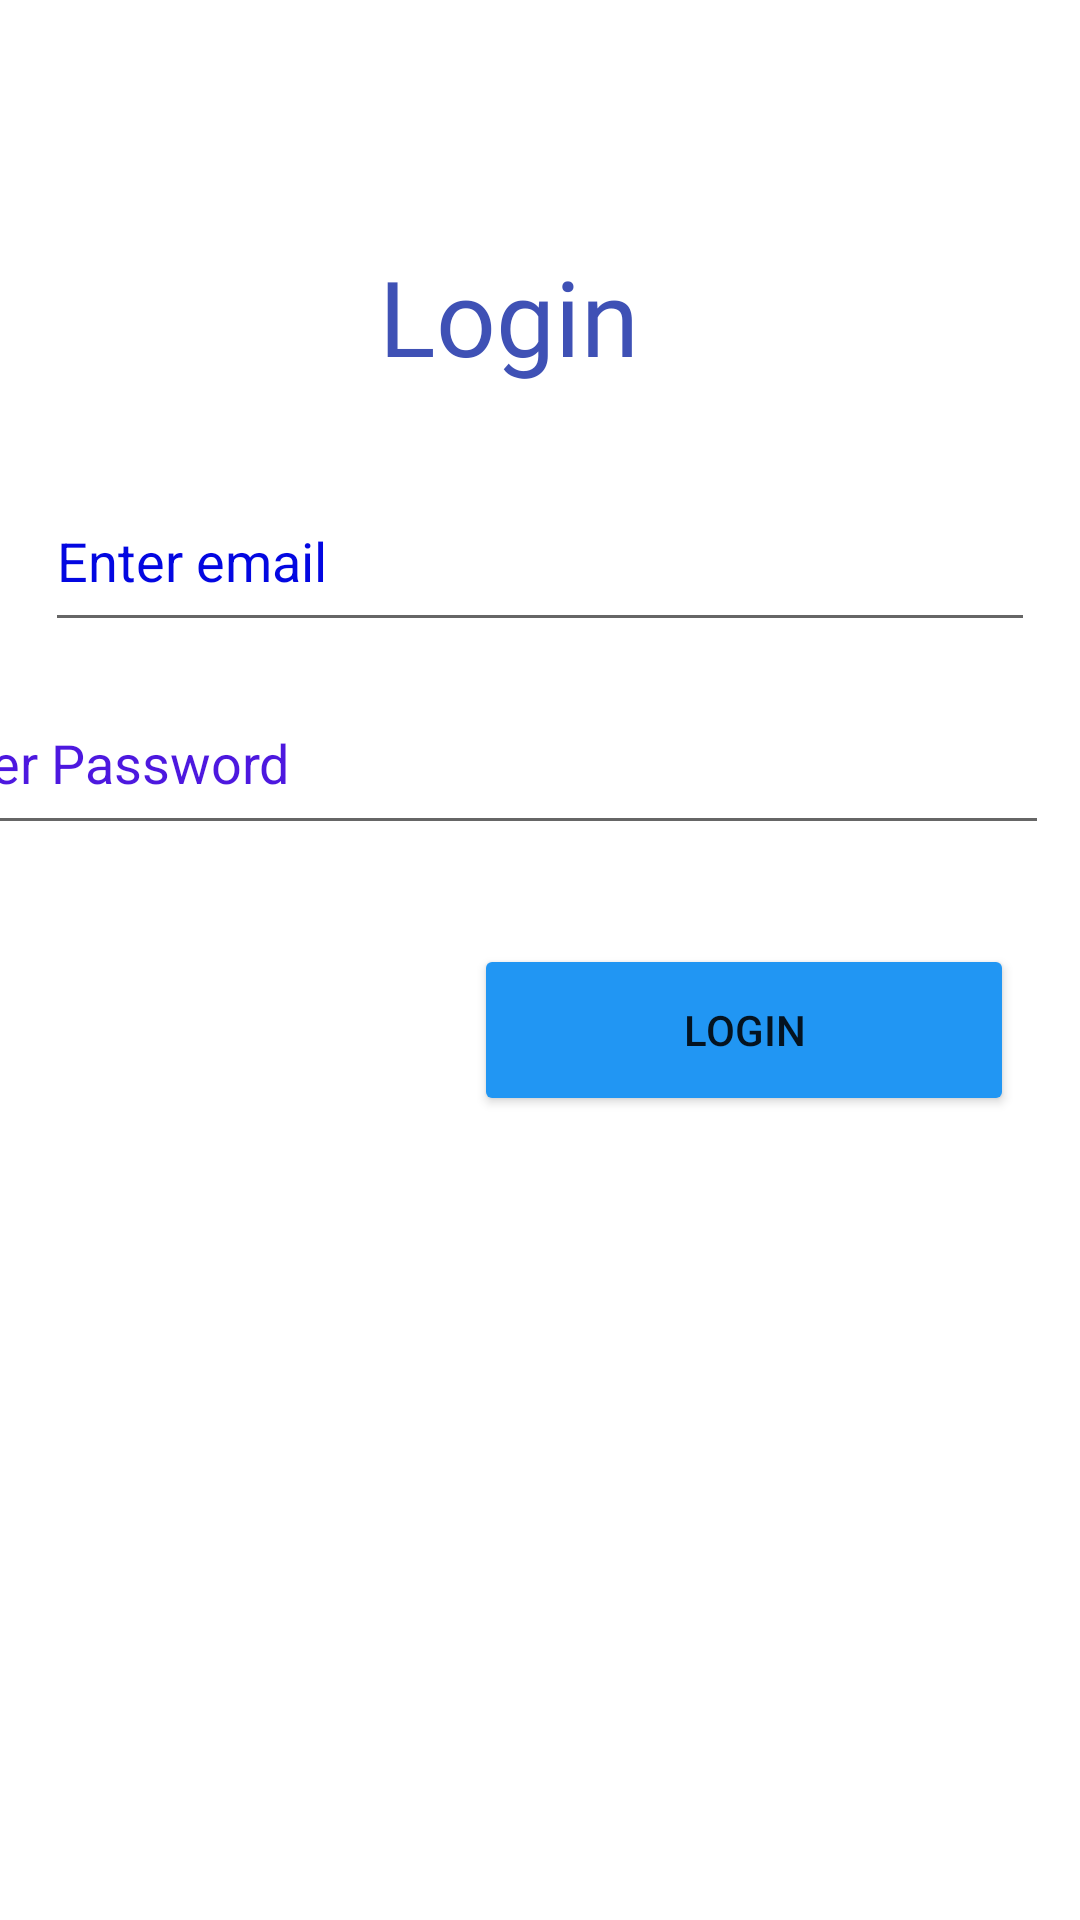

Write the Android layout XML for this screen, with the resource values it uses.
<!-- AndroidManifest.xml: application theme Theme.Icon_Spa -->
<!-- res/layout/activity_login.xml -->
<?xml version="1.0" encoding="utf-8"?>
<androidx.constraintlayout.widget.ConstraintLayout xmlns:android="http://schemas.android.com/apk/res/android"
    xmlns:app="http://schemas.android.com/apk/res-auto"
    xmlns:tools="http://schemas.android.com/tools"
    android:layout_width="match_parent"
    android:layout_height="match_parent"
    android:background="@drawable/background2"
    tools:context=".LoginActivity">

    <EditText
        android:id="@+id/mEditemail"
        android:layout_width="0dp"
        android:layout_height="0dp"
        android:layout_marginStart="15dp"
        android:layout_marginEnd="15dp"
        android:layout_marginBottom="10dp"
        android:ems="10"
        android:hint="Enter email"
        android:inputType="textEmailAddress"
        android:textColor="#111212"
        android:textColorHint="#0307E1"
        app:layout_constraintBottom_toTopOf="@+id/mEditpassword"
        app:layout_constraintEnd_toEndOf="parent"
        app:layout_constraintStart_toStartOf="parent"
        app:layout_constraintTop_toBottomOf="@+id/mTvHeader" />

    <EditText
        android:id="@+id/mEditpassword"
        android:layout_width="383dp"
        android:layout_height="0dp"
        android:layout_marginBottom="33dp"
        android:ems="10"
        android:hint="Enter Password"
        android:inputType="textPassword"
        android:textColor="#111212"
        android:textColorHint="#4D18DF"
        app:layout_constraintBottom_toTopOf="@+id/BtnLogin"
        app:layout_constraintEnd_toStartOf="@+id/BtnLogin"
        app:layout_constraintStart_toStartOf="@+id/BtnLogin"
        app:layout_constraintTop_toBottomOf="@+id/mEditemail" />

    <Button
        android:id="@+id/BtnLogin"
        android:layout_width="180dp"
        android:layout_height="0dp"
        android:layout_marginEnd="22dp"
        android:layout_marginBottom="268dp"
        android:backgroundTint="#2196F3"
        android:text="Login"
        app:cornerRadius="15dp"
        app:layout_constraintBottom_toBottomOf="parent"
        app:layout_constraintEnd_toEndOf="parent"
        app:layout_constraintTop_toBottomOf="@+id/mEditpassword" />

    <TextView
        android:id="@+id/mTvHeader"
        android:layout_width="wrap_content"
        android:layout_height="wrap_content"
        android:layout_marginStart="94dp"
        android:layout_marginTop="82dp"
        android:layout_marginEnd="93dp"
        android:layout_marginBottom="28dp"
        android:fontFamily="@font/diplomata_sc"
        android:gravity="center"
        android:text="Login"
        android:textColor="#3F51B5"
        android:textSize="35sp"
        app:layout_constraintBottom_toTopOf="@+id/mEditemail"
        app:layout_constraintEnd_toEndOf="@+id/BtnLogin"
        app:layout_constraintStart_toStartOf="parent"
        app:layout_constraintTop_toTopOf="parent" />

</androidx.constraintlayout.widget.ConstraintLayout>
<!-- resources referenced by this layout -->
<resources>
  <style name="Theme.Icon_Spa" parent="Theme.MaterialComponents.DayNight.NoActionBar">
          
          <item name="colorPrimary">@color/purple_500</item>
          <item name="colorPrimaryVariant">@color/purple_700</item>
          <item name="colorOnPrimary">@color/white</item>
          
          <item name="colorSecondary">@color/teal_200</item>
          <item name="colorSecondaryVariant">@color/teal_700</item>
          <item name="colorOnSecondary">@color/black</item>
          
          <item name="android:statusBarColor">?attr/colorPrimaryVariant</item>
          
      </style>
  <!-- not gathered from this repository: default colours our renderer supplied (Android Studio template values) -->
  <color name="purple_500">#FF6200EE</color>
  <color name="purple_700">#FF3700B3</color>
  <color name="teal_200">#FF03DAC5</color>
  <color name="teal_700">#FF018786</color>
  <color name="black">#FF000000</color>
  <color name="white">#FFFFFFFF</color>
</resources>
